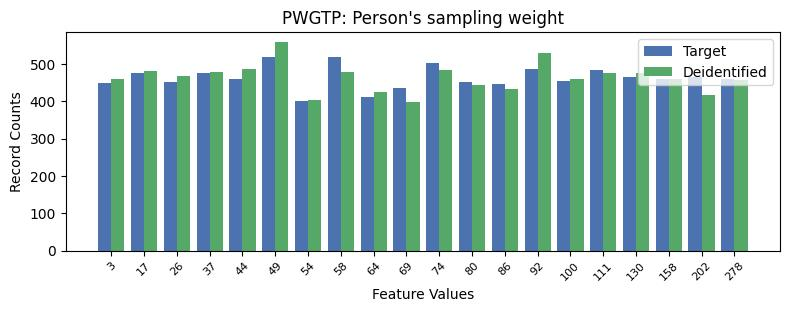

The table this chart was drawn from, first rows:
, PWGTP, count_target, count_deidentified
0, 5, 520, 558
1, 7, 519, 479
2, 10, 502, 485
3, 13, 486, 530
4, 15, 484, 476
5, 1, 475, 481
6, 3, 475, 479
7, 18, 466, 418
8, 16, 465, 477
9, 17, 461, 459
10, 19, 461, 456
11, 4, 461, 486
12, 14, 454, 460
13, 2, 453, 469
14, 11, 451, 443
15, 0, 448, 461
16, 12, 447, 433
17, 9, 436, 398
18, 8, 412, 425
19, 6, 400, 403
